Run: headless pygame with SDL's dummy video driver; simulated clock (each Clock.tick advances the game by its frame time, no real sleeping); random seed 0; keys injected as events and as key.get_pressed() state; mouse plan: one left click at the window centre at the start of phase 2, then a move to the lower-right quarter at the start of phase 3.
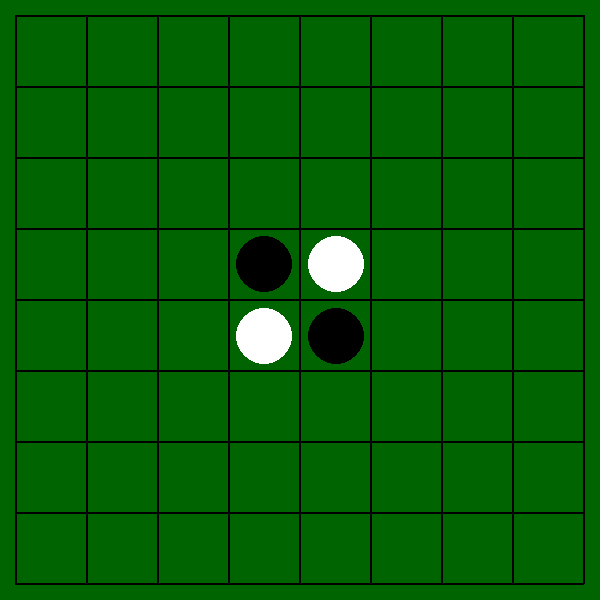
Frame 1 of 4 · flips 1–60 · no input
Frame 2 of 4 · flips 61–180 · clicked the window centre · tapped SPACE, RETURN · held RIGHT (→), D · screen unchanged from frame 1, image omitted
Frame 3 of 4 · flips 181–300 · moved the mouse to the lower-right quarter · held DOWN (↓), S · screen unchanged from frame 2, image omitted
Frame 4 of 4 · flips 301–420 · held LEFT (←), A, UP (↑), W · screen unchanged from frame 3, image omitted

The pygame program that drew these frames:

import pygame
from pygame.locals import *
import sys

# FIXME: リストのインデックスがめちゃくちゃ。ちゃんと整理すべき。
# 


def main():
    global max
    max = 7
    pygame.init()
    scsize = 600
    screen = pygame.display.set_mode((scsize, scsize))
    global stones
    stones = [[9, 9, 9, 9, 9, 9, 9, 9],
              [9, 9, 9, 9, 9, 9, 9, 9],
              [9, 9, 9, 9, 9, 9, 9, 9],
              [9, 9, 9, 0, 1, 9, 9, 9],
              [9, 9, 9, 1, 0, 9, 9, 9],
              [9, 9, 9, 9, 9, 9, 9, 9],
              [9, 9, 9, 9, 9, 9, 9, 9],
              [9, 9, 9, 9, 9, 9, 9, 9]]
    turn = 0
    while True:
        make_bg(screen, scsize)
        draw_stones(screen, stones, scsize)
        pygame.display.update()

        for event in pygame.event.get():
            if event.type == QUIT:
                pygame.quit()
                sys.exit()
            if event.type == MOUSEBUTTONDOWN:
                cx, cy = event.pos
                print(cx, cy)
                nsi, nsj = cx * 8 // scsize, cy * 8 // scsize
                if stones[nsj][nsi] != 9:
                    break
                flip_stones(stones, nsi, nsj, turn)
                stones[nsj][nsi] = int(turn)
                turn = not turn
                print_stones_for_debug(stones)


def make_bg(screen, sc):
    screen.fill((0, 100, 0))
    dsc = sc // 40
    for i in range(dsc, sc - dsc, int((sc - dsc*2) // 8)):
        pygame.draw.line(screen, (0, 0, 0), (i, dsc), (i, sc - dsc - 2), 2)
        pygame.draw.line(screen, (0, 0, 0), (dsc, i), (sc - dsc - 2, i), 2)


def draw_stones(screen, stones, sc):
    dsc = sc // 40
    ctr = (sc - 2 * dsc) // 16
    rnd = ctr - dsc // 2
    cor = 1.5
    for i in range(max):
        for j in range(max):
            if stones[j][i] == 0:
                pygame.draw.circle(screen, (0, 0, 0), (dsc + ctr*(2*i+1) + cor*i, dsc + ctr*(2*j+1) + cor*j), rnd)
            if stones[j][i] == 1:
                pygame.draw.circle(screen, (255, 255, 255), (dsc + ctr*(2*i+1) + cor*i, dsc + ctr*(2*j+1) + cor*j), rnd)


def flip_stones(stones, nsi, nsj, turn):
    find_opposite_stones_v(stones, nsi, nsj, turn)
    # print_stones_for_debug(stones)
    return 0


def find_opposite_stones_v(stones, i, j, turn, cnt=0):
    """
    fixme: 端に到達したときのコードが動かない。
    """
    flag = False
    flip_from = max
    # positive way
    for js in range(max, j, -1):
        print(flag)
        if flag:
            if stones[js][i] == turn:
                flip_from = js
            elif stones[js][i] == 9:
                flag = False
        else:
            if stones[js][i] == turn:
                flag = True
                flip_from = js
    if flag:
        print(i, flip_from)
        stones[i:flip_from][j] = [int(turn) for _ in range(flip_from - j)]
    return 0
        

def print_stones_for_debug(stones):
    for i in stones:
        print(i)        


if __name__ == "__main__":
    main()
